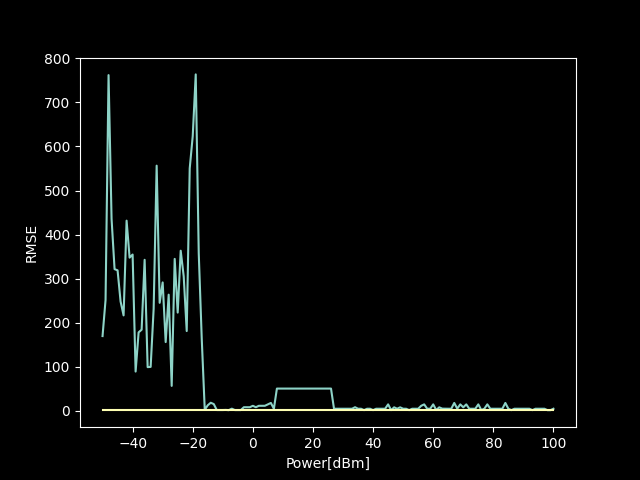

Source data for this figure (header and first rows):
, RMSE, Error > 1m
-50, 169.7, True
-49, 251.6, True
-48, 761.9, True
-47, 435.7, True
-46, 321.6, True
-45, 318.8, True
-44, 248.1, True
-43, 216.6, True
-42, 431.6, True
-41, 347.7, True
-40, 354.7, True
-39, 89.15, True
-38, 178.1, True
-37, 184.1, True
-36, 342.7, True
-35, 99.17, True
-34, 99.75, True
-33, 231.6, True
-32, 556.4, True
-31, 245.1, True
-30, 291.4, True
-29, 156, True
-28, 263.6, True
-27, 56.64, True
-26, 344.8, True
-25, 223, True
-24, 363.4, True
-23, 305.1, True
-22, 181.1, True
-21, 550.3, True
-20, 623.4, True
-19, 763.5, True
-18, 357.7, True
-17, 163.6, True
-16, 2.429, True
-15, 12.6, True
-14, 18.36, True
-13, 15.35, True
-12, 1.853, True
-11, 1.771, True
-10, 1.853, True
-9, 2.07, True
-8, 1.556, True
-7, 4.982, True
-6, 1.771, True
-5, 1.771, True
-4, 1.771, True
-3, 8.211, True
-2, 8.211, True
-1, 8.211, True
0, 11.45, True
1, 8.211, True
2, 11.45, True
3, 11.45, True
4, 11.45, True
5, 14.68, True
6, 17.92, True
7, 4.758, True
8, 50.51, True
9, 50.51, True
... 91 more rows
